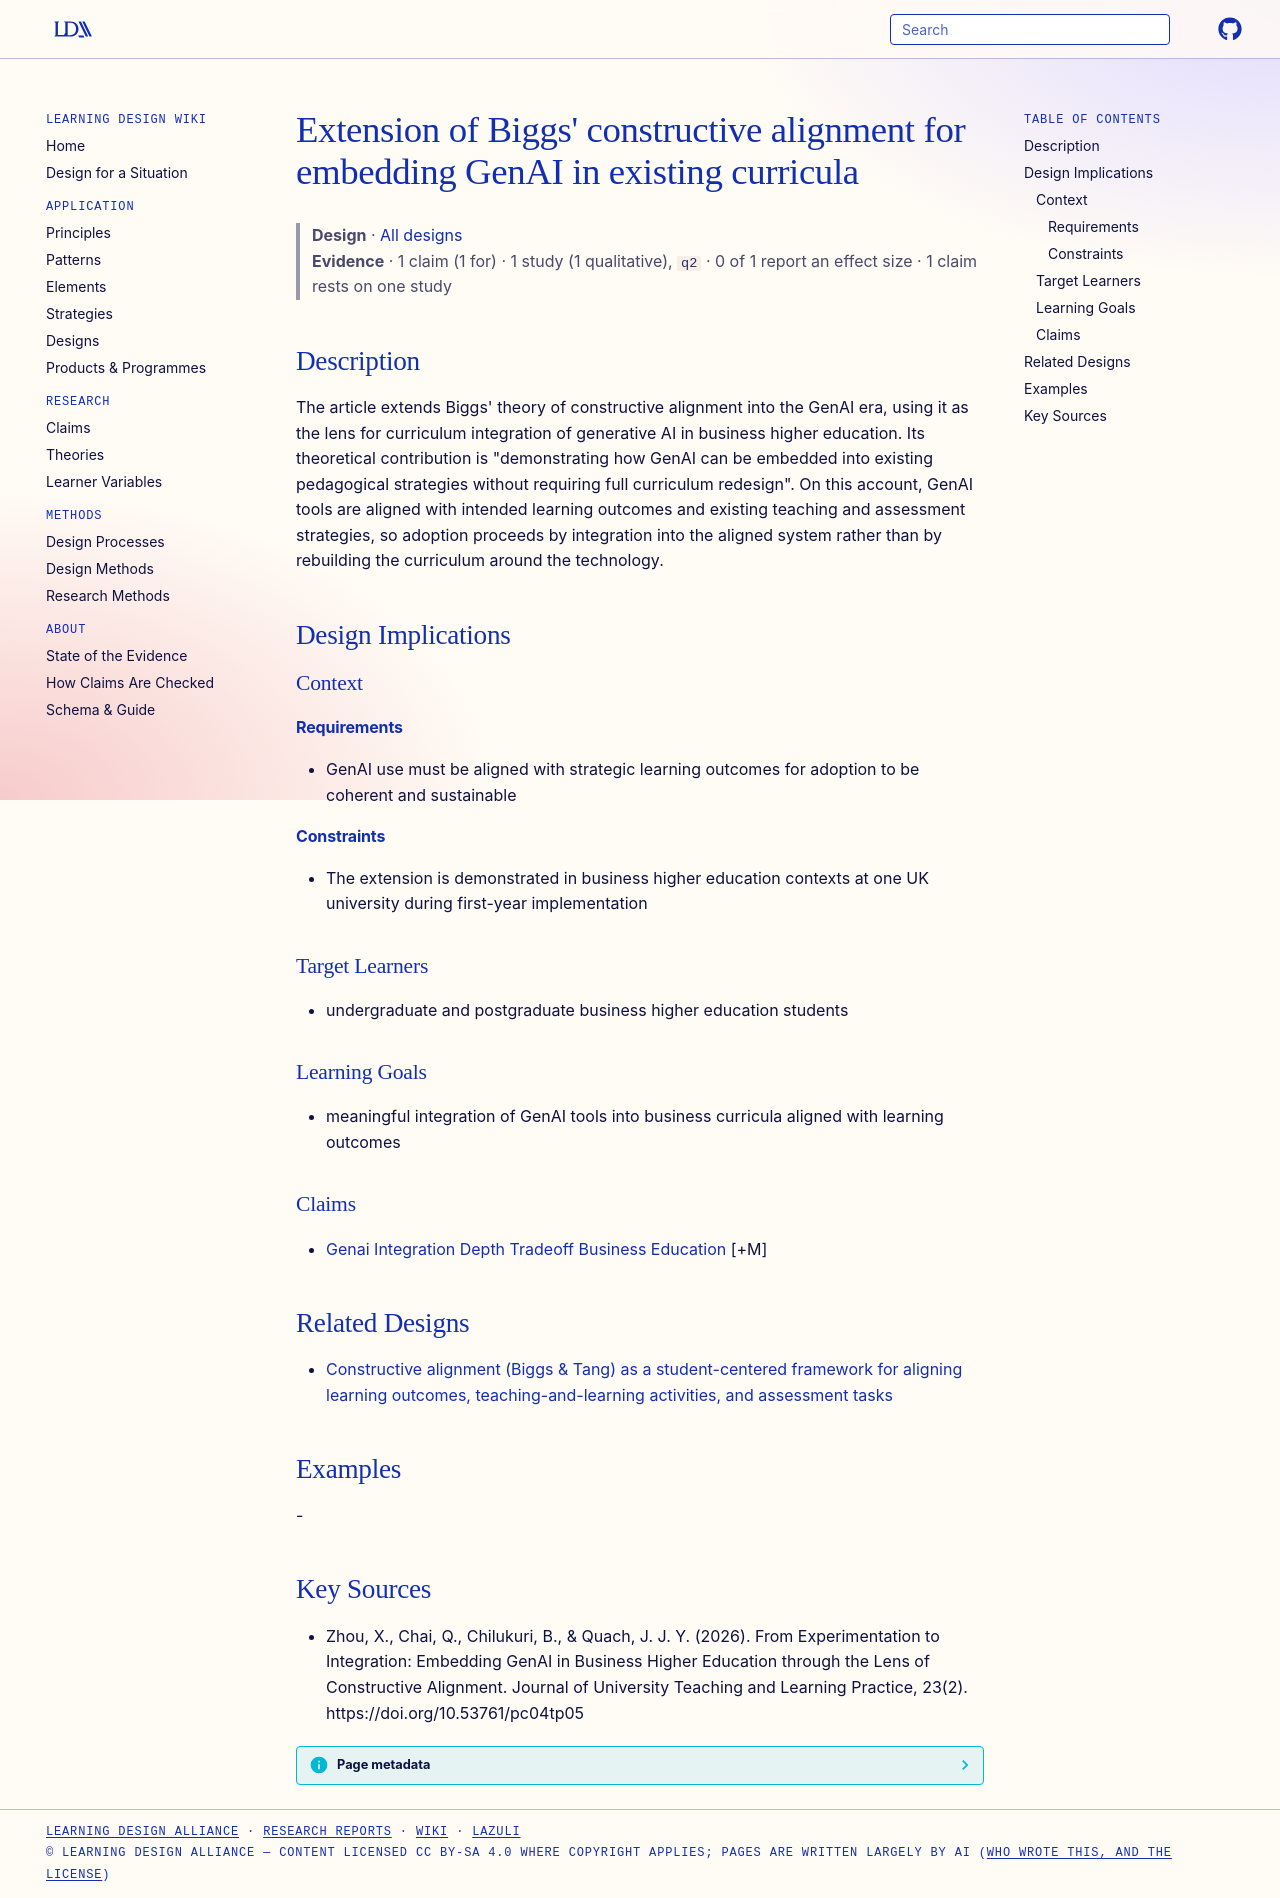

repository: Learning-Design-Alliance/learning-wiki · page: designs/constructive-alignment-genai-embedding-extension/index.html · generator: mkdocs

---
type: design
id: constructive-alignment-genai-embedding-extension
title: "Extension of Biggs' constructive alignment for embedding GenAI in existing curricula"
description: "The article extends Biggs' theory of constructive alignment into the GenAI era, using it as the lens for curriculum integration of generative AI in business higher education."
status: review
generated:
  by: "process:settle-candidates"
  at: 2026-10-12
sources:
  - id: zhou-2026
    resource: "https://doi.org/10.53761/pc04tp05"
    title: "Zhou, X., Chai, Q., Chilukuri, B., & Quach, J. J. Y. (2026). From Experimentation to Integration: Embedding GenAI in Business Higher Education through the Lens of Constructive Alignment. Journal of University Teaching and Learning Practice, 23(2). https://doi.org/10.53761/pc04tp05"
    author: "Zhou, X., Chai, Q., Chilukuri, B., & Quach, J. J. Y"
---

# Extension of Biggs' constructive alignment for embedding GenAI in existing curricula

> **Design** · [All designs](index.md)
> **Evidence** · 1 claim (1 for) · 1 study (1 qualitative), `q2` · 0 of 1 report an effect size · 1 claim rests on one study

## Description
The article extends Biggs' theory of constructive alignment into the GenAI era, using it as the lens for curriculum integration of generative AI in business higher education. Its theoretical contribution is "demonstrating how GenAI can be embedded into existing pedagogical strategies without requiring full curriculum redesign". On this account, GenAI tools are aligned with intended learning outcomes and existing teaching and assessment strategies, so adoption proceeds by integration into the aligned system rather than by rebuilding the curriculum around the technology.

## Design Implications

### Context
#### Requirements
- GenAI use must be aligned with strategic learning outcomes for adoption to be coherent and sustainable
#### Constraints
- The extension is demonstrated in business higher education contexts at one UK university during first-year implementation

### Target Learners
- undergraduate and postgraduate business higher education students

### Learning Goals
- meaningful integration of GenAI tools into business curricula aligned with learning outcomes

### Claims
- [Genai Integration Depth Tradeoff Business Education](../claims/genai-integration-depth-tradeoff-business-education.md) [+M]

## Related Designs

- [Constructive alignment (Biggs & Tang) as a student-centered framework for aligning learning outcomes, teaching-and-learning activities, and assessment tasks](constructive-alignment-biggs-tang-framework.md)

## Examples
-

## Key Sources
- Zhou, X., Chai, Q., Chilukuri, B., & Quach, J. J. Y. (2026). From Experimentation to Integration: Embedding GenAI in Business Higher Education through the Lens of Constructive Alignment. Journal of University Teaching and Learning Practice, 23(2). https://doi.org/10.53761/pc04tp05
